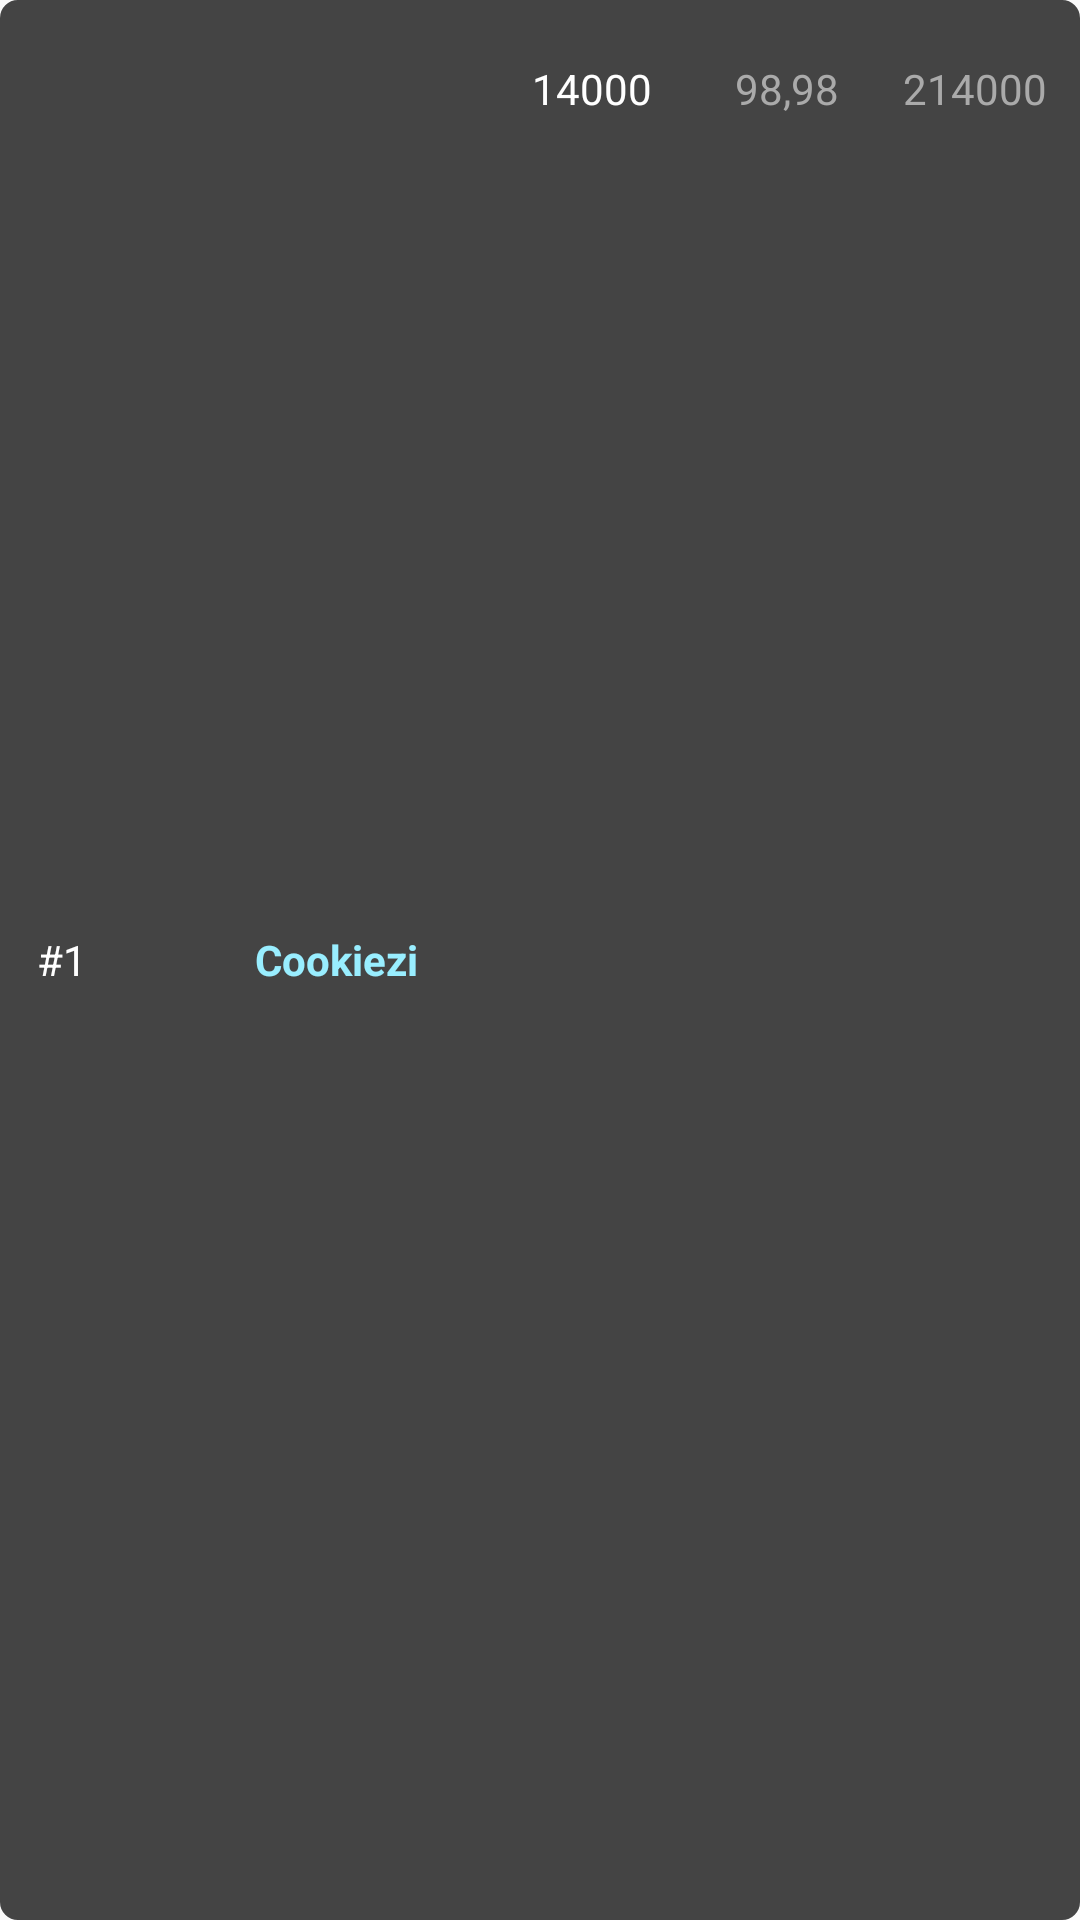

Layout XML and referenced resources for this Android screen:
<!-- AndroidManifest.xml: application theme AppTheme -->
<!-- res/layout/players_top_item.xml -->
<?xml version="1.0" encoding="utf-8"?>
<LinearLayout xmlns:android="http://schemas.android.com/apk/res/android"
    xmlns:app="http://schemas.android.com/apk/res-auto"
    xmlns:tools="http://schemas.android.com/tools"
    android:background="@drawable/rect"
    android:layout_width="match_parent"
    android:layout_height="70dp"
    android:orientation="horizontal">

    <RelativeLayout
        android:id="@+id/rank"
        android:layout_width="40dp"
        android:layout_height="match_parent">

        <ImageView
            android:id="@+id/item_rank_arrow"
            android:layout_width="8dp"
            android:layout_height="10dp"
            android:layout_alignBottom="@+id/item_rank"
            android:layout_alignParentEnd="true"
            android:layout_marginTop="10dp"
            android:layout_toEndOf="@+id/item_hash"
            android:src="@mipmap/arrow_down"
            android:visibility="invisible"
            app:layout_constraintEnd_toEndOf="parent"
            app:layout_constraintStart_toEndOf="@+id/item_rank_difference"
            app:layout_constraintTop_toTopOf="parent" />

        <TextView
            android:id="@+id/item_rank_difference"
            android:layout_width="wrap_content"
            android:layout_height="wrap_content"
            android:layout_alignTop="@+id/item_rank"
            android:layout_toEndOf="@+id/item_rank"
            android:text="@string/default_diff"
            android:textColor="@color/textColorHighlight"
            android:textSize="12sp"
            android:visibility="invisible"
            app:layout_constraintStart_toEndOf="@+id/item_rank"
            app:layout_constraintTop_toTopOf="parent" />

        <TextView
            android:id="@+id/item_rank"
            android:layout_width="wrap_content"
            android:layout_height="wrap_content"
            android:layout_centerHorizontal="true"
            android:layout_centerVertical="true"
            android:text="@string/default_rank"
            android:textColor="@color/textColorHighlight"
            android:textSize="14sp"
            app:layout_constraintStart_toEndOf="@+id/item_acc"
            app:layout_constraintTop_toTopOf="parent" />

        <TextView
            android:id="@+id/item_hash"
            android:layout_width="wrap_content"
            android:layout_height="wrap_content"
            android:layout_centerVertical="true"
            android:layout_toStartOf="@+id/item_rank"
            android:text="#"
            android:textColor="@color/textColorHighlight" />

    </RelativeLayout>

    <RelativeLayout
        android:id="@+id/username"
        android:layout_width="120dp"
        android:layout_height="match_parent">

        <ImageView
            android:id="@+id/item_country_image"
            android:layout_width="25dp"
            android:layout_height="match_parent"
            android:layout_alignParentTop="true"
            android:layout_toStartOf="@+id/item_username"
            android:adjustViewBounds="false"
            android:alpha=".9"
            android:cropToPadding="true"
            android:paddingEnd="5dp"
            android:paddingStart="0dp"
            android:src="@drawable/kr"
            app:layout_constraintStart_toStartOf="parent"
            app:layout_constraintTop_toTopOf="parent" />

        <TextView
            android:id="@+id/item_username"
            android:layout_width="80dp"
            android:layout_height="wrap_content"
            android:layout_alignParentEnd="true"
            android:layout_centerVertical="true"
            android:layout_gravity="center_vertical|right"
            android:text="@string/default_username"
            android:textColor="@color/usernameColor"
            android:textSize="14sp"
            android:textStyle="bold"
            app:layout_constraintStart_toEndOf="@+id/item_country_image"
            app:layout_constraintTop_toTopOf="parent" />
    </RelativeLayout>

    <RelativeLayout
        android:id="@+id/pp"
        android:layout_width="65dp"
        android:layout_height="match_parent">

        <ImageView
            android:id="@+id/item_pp_arrow"
            android:layout_width="10dp"
            android:layout_height="10dp"
            android:layout_alignBottom="@+id/item_pp_difference"
            android:layout_below="@+id/item_pp"
            android:layout_toStartOf="@+id/item_pp_difference"
            android:adjustViewBounds="true"
            android:cropToPadding="true"
            android:src="@mipmap/arrow_down"
            android:visibility="gone"
            app:layout_constraintBottom_toBottomOf="parent"
            app:layout_constraintEnd_toStartOf="@+id/item_pp_difference" />

        <TextView
            android:id="@+id/item_pp_difference"
            android:layout_width="wrap_content"
            android:layout_height="wrap_content"
            android:layout_alignEnd="@+id/item_pp"
            android:layout_below="@+id/item_pp"
            android:text="@string/default_diff"
            android:textColor="@color/textColor"
            android:textSize="12sp"
            android:visibility="invisible"
            app:layout_constraintBottom_toBottomOf="parent"
            app:layout_constraintEnd_toEndOf="parent" />

        <TextView
            android:id="@+id/item_pp"
            android:layout_width="wrap_content"
            android:layout_height="wrap_content"
            android:layout_alignParentTop="true"
            android:layout_centerHorizontal="true"
            android:layout_marginTop="15dp"
            android:text="@string/default_pp"
            android:textColor="@color/textColorHighlight"
            android:textSize="14sp"
            app:layout_constraintTop_toTopOf="parent"
            tools:layout_editor_absoluteX="10dp" />

    </RelativeLayout>

    <RelativeLayout
        android:id="@+id/acc"
        android:layout_width="65dp"
        android:layout_height="match_parent">

        <TextView
            android:id="@+id/item_acc"
            android:layout_width="wrap_content"
            android:layout_height="wrap_content"
            android:layout_alignParentTop="true"
            android:layout_centerHorizontal="true"
            android:layout_marginTop="15dp"
            android:layout_weight="1"
            android:text="@string/default_acc"
            android:textColor="@color/textColor"
            android:textSize="14sp"
            tools:layout_editor_absoluteX="179dp"
            tools:layout_editor_absoluteY="21dp" />

        <TextView
            android:id="@+id/item_acc_difference"
            android:layout_width="wrap_content"
            android:layout_height="wrap_content"
            android:layout_alignEnd="@+id/item_acc"
            android:layout_below="@+id/item_acc"
            android:layout_weight="1"
            android:text="@string/default_diff"
            android:textColor="@color/textColor"
            android:textSize="12sp"
            android:visibility="invisible"
            app:layout_constraintTop_toBottomOf="@+id/item_acc" />

        <ImageView
            android:id="@+id/item_acc_arrow"
            android:layout_width="10dp"
            android:layout_height="14dp"
            android:layout_below="@+id/item_acc"
            android:layout_toStartOf="@+id/item_acc_difference"
            android:layout_weight="1"
            android:adjustViewBounds="true"
            android:cropToPadding="true"
            android:src="@mipmap/arrow_down"
            android:visibility="invisible"
            app:layout_constraintEnd_toStartOf="@+id/item_acc_difference"
            app:layout_constraintTop_toBottomOf="@+id/item_acc" />
    </RelativeLayout>

    <RelativeLayout
        android:id="@+id/pc"
        android:layout_width="match_parent"
        android:layout_height="match_parent">

        <TextView
            android:id="@+id/item_pc"
            android:layout_width="wrap_content"
            android:layout_height="wrap_content"
            android:layout_alignParentTop="true"
            android:layout_centerHorizontal="true"
            android:layout_marginTop="15dp"
            android:text="@string/default_pc"
            android:textColor="@color/textColor"
            tools:text="@string/default_pc" />

        <TextView
            android:id="@+id/item_pc_difference"
            android:layout_width="wrap_content"
            android:layout_height="wrap_content"
            android:layout_alignEnd="@+id/item_pc"
            android:layout_below="@+id/item_pc"
            android:layout_weight="1"
            android:text="@string/default_diff"
            android:textColor="@color/textColor"
            android:textSize="12sp"
            android:visibility="invisible"
            app:layout_constraintEnd_toStartOf="@+id/item_rank"
            app:layout_constraintTop_toBottomOf="@+id/item_acc" />

        <ImageView
            android:id="@+id/item_pc_arrow"
            android:layout_width="10dp"
            android:layout_height="14dp"
            android:layout_below="@+id/item_pc"
            android:layout_toStartOf="@+id/item_pc_difference"
            android:layout_weight="1"
            android:adjustViewBounds="true"
            android:cropToPadding="true"
            android:src="@mipmap/arrow_down"
            android:visibility="invisible"
            app:layout_constraintEnd_toStartOf="@+id/item_acc_difference"
            app:layout_constraintTop_toBottomOf="@+id/item_acc" />

    </RelativeLayout>

</LinearLayout>
<!-- resources referenced by this layout -->
<resources>
  <color name="textColor">#AAA</color>
  <color name="textColorHighlight">#FFF</color>
  <color name="usernameColor">#9ef</color>
  <!-- drawable rect (drawable) -->
  <shape xmlns:android="http://schemas.android.com/apk/res/android"
      android:shape="rectangle">
  
      <solid android:color="@color/list_item_color" />
  
      <stroke
          android:width="2dp"
          android:color="@color/list_item_color" />
  
      <padding
          android:bottom="5dp"
          android:left="5dp"
          android:right="5dp"
          android:top="5dp" />
  
      <corners android:radius="5dp" />
  
  </shape>
  <string name="default_acc">98,98</string>
  <string name="default_diff">50</string>
  <string name="default_pc">214000</string>
  <string name="default_pp">14000</string>
  <string name="default_rank">1</string>
  <string name="default_username">Cookiezi</string>
  <style name="AppTheme" parent="Theme.AppCompat.Light.DarkActionBar">
          
          <item name="colorPrimary">@color/colorPrimary</item>
          <item name="colorPrimaryDark">@color/colorPrimaryDark</item>
          <item name="colorAccent">@color/colorAccent</item>
  
      </style>
  <color name="colorPrimary">#334033</color>
  <color name="colorPrimaryDark">#303F9F</color>
  <color name="colorAccent">#FF4081</color>
</resources>
